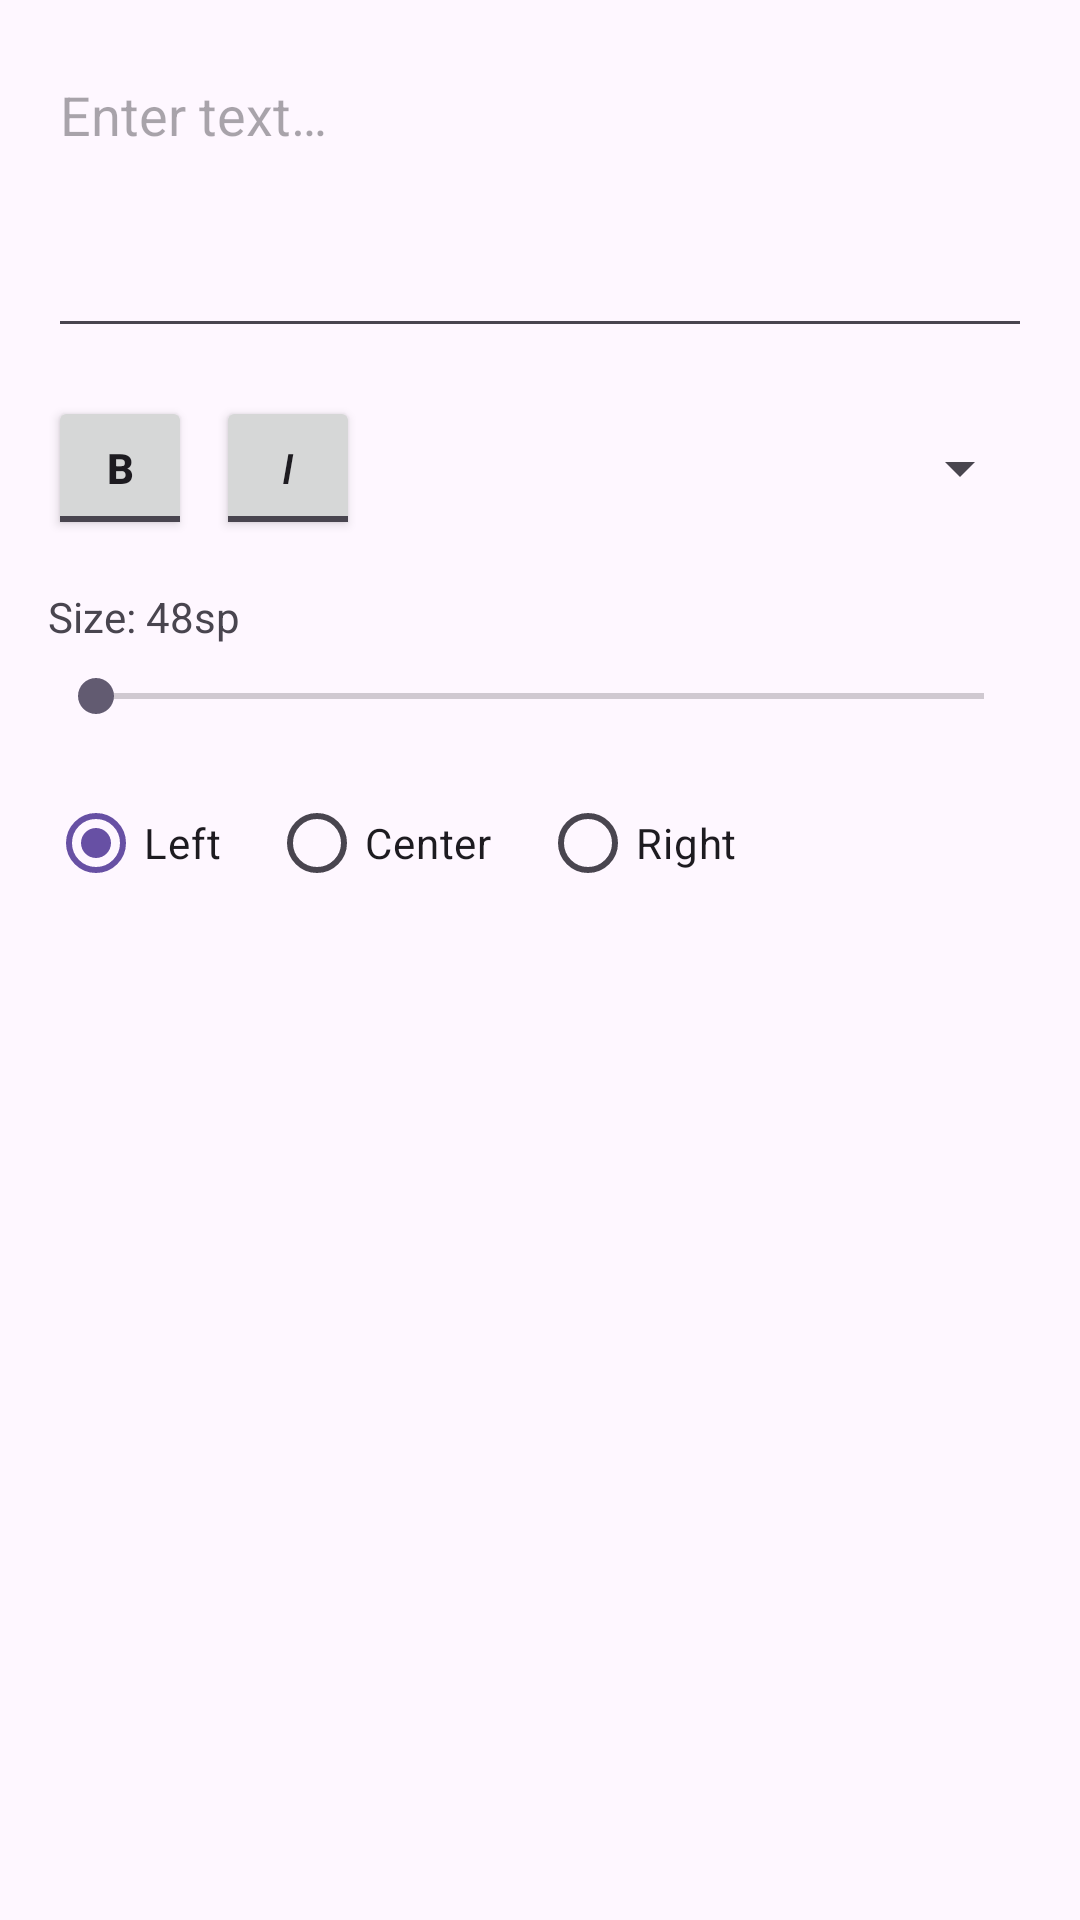

This screen was rendered from an Android layout file. Write that file and the resources it references.
<!-- AndroidManifest.xml: application theme Theme.WhiteboardApp -->
<!-- res/layout/dialog_text_edit.xml -->
<?xml version="1.0" encoding="utf-8"?>
<ScrollView xmlns:android="http://schemas.android.com/apk/res/android"
    android:layout_width="match_parent"
    android:layout_height="wrap_content">
    <LinearLayout
        android:layout_width="match_parent"
        android:layout_height="wrap_content"
        android:orientation="vertical"
        android:padding="16dp">

        <EditText
            android:id="@+id/editText"
            android:layout_width="match_parent"
            android:layout_height="wrap_content"
            android:autofillHints="no"
            android:gravity="top"
            android:hint="@string/text_hint"
            android:inputType="textMultiLine"
            android:minHeight="100dp" />

        <LinearLayout
            android:layout_width="match_parent"
            android:layout_height="wrap_content"
            android:layout_marginTop="16dp"
            android:gravity="center_vertical"
            android:orientation="horizontal">

            <ToggleButton
                android:id="@+id/toggleBold"
                android:layout_width="48dp"
                android:layout_height="48dp"
                android:minWidth="0dp"
                android:textOff="@string/toggle_bold_textoff"
                android:textOn="@string/toggle_bold_texton"
                android:textStyle="bold" />

            <ToggleButton
                android:id="@+id/toggleItalic"
                android:layout_width="48dp"
                android:layout_height="48dp"
                android:layout_marginStart="8dp"
                android:minWidth="0dp"
                android:textOff="@string/toggle_italic_textoff"
                android:textOn="@string/toggle_italic_texton"
                android:textStyle="italic" />

            <Spinner
                android:id="@+id/spinnerTextColor"
                android:layout_width="0dp"
                android:layout_height="wrap_content"
                android:layout_marginStart="16dp"
                android:layout_weight="1"
                android:minHeight="48dp"/>
        </LinearLayout>

        <TextView
            android:id="@+id/textSizeLabel"
            android:layout_width="wrap_content"
            android:layout_height="wrap_content"
            android:layout_marginTop="16dp"
            android:text="@string/text_view_size" />

        <SeekBar
            android:id="@+id/seekBarTextSize"
            android:layout_width="match_parent"
            android:layout_height="wrap_content"
            android:layout_marginTop="8dp" />

        <RadioGroup
            android:id="@+id/radioGroupAlignment"
            android:layout_width="match_parent"
            android:layout_height="wrap_content"
            android:layout_marginTop="16dp"
            android:orientation="horizontal">

            <RadioButton
                android:id="@+id/radioAlignLeft"
                android:layout_width="wrap_content"
                android:layout_height="wrap_content"
                android:checked="true"
                android:text="@string/radio_align_left" />

            <RadioButton
                android:id="@+id/radioAlignCenter"
                android:layout_width="wrap_content"
                android:layout_height="wrap_content"
                android:layout_marginStart="16dp"
                android:text="@string/radio_align_center" />

            <RadioButton
                android:id="@+id/radioAlignRight"
                android:layout_width="wrap_content"
                android:layout_height="wrap_content"
                android:layout_marginStart="16dp"
                android:text="@string/radio_align_right" />
        </RadioGroup>
    </LinearLayout>
</ScrollView>
<!-- resources referenced by this layout -->
<resources>
  <string name="radio_align_center">Center</string>
  <string name="radio_align_left">Left</string>
  <string name="radio_align_right">Right</string>
  <string name="text_hint">Enter text…</string>
  <string name="text_view_size">Size: 48sp</string>
  <string name="toggle_bold_textoff">B</string>
  <string name="toggle_bold_texton">B</string>
  <string name="toggle_italic_textoff">I</string>
  <string name="toggle_italic_texton">I</string>
  <style name="Theme.WhiteboardApp" parent="Base.Theme.WhiteboardApp" />
  <style name="Base.Theme.WhiteboardApp" parent="Theme.Material3.DayNight.NoActionBar">
          
          
      </style>
</resources>
